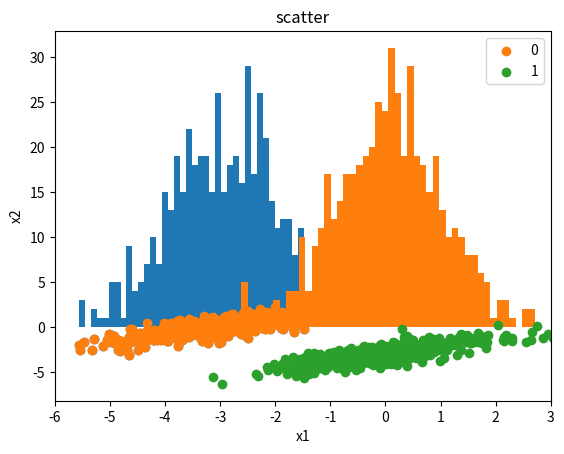

This figure's Python source:
# 【問題1】乱数の作成

import numpy as np

mu = [-3, 0]
sigma = [[1.0, 0.8], [0.8, 1.0]]

# ランダムシード
np.random.seed(0)

# 2次元正規乱数を500個生成
values = np.random.multivariate_normal(mu, sigma, 500)

# 型の確認
print(values.shape)



# 【問題2】散布図による可視化

import matplotlib.pyplot as plt

plt.xlabel("x1")
plt.ylabel("x2")
plt.title("scatter")

# X軸にvaluesの0列目、Y軸に１列目を指定
plt.scatter(values[:,0], values[:,1])
plt.show()



# 【問題3】ヒストグラムによる可視化

plt.title("histogram of x1")
plt.xlabel("x1")
plt.ylabel("frequency")
plt.xlim(-6, 3)
plt.hist(values[:, 0], bins=50)
plt.show()

plt.title("histogram of x2")
plt.xlabel("x2")
plt.ylabel("frequency")
plt.xlim(-6, 3)
plt.hist(values[:, 1], bins=50)
plt.show()



# 【問題4】データの追加

# 新たな2次元正規乱数を500個生成
mu2 = [0, -3]
sigma2 = [[1.0, 0.8], [0.8, 1.0]]
np.random.seed(1)
values2 = np.random.multivariate_normal(mu2, sigma2, 500)

#散布図を重ねる
plt.xlabel("x1")
plt.ylabel("x2")
plt.title("scatter")

plt.scatter(values[:, 0], values[:, 1], label="0")
plt.scatter(values2[:, 0], values2[:, 1], label="1")

plt.legend()
plt.show()



# 【問題5】データの結合

join_values = np.concatenate((values, values2))
print(join_values.shape)



# 【問題6】ラベル付け

# ラベル列作成
new_column1 = np.zeros(500).reshape(500, 1)
new_column2 = np.ones(500).reshape(500, 1)
new_column = np.concatenate((new_column1, new_column2))

# 元データにラベル列を結合
new_join_values = np.concatenate((join_values, new_column), axis=1)
print(new_join_values.shape)

# 確認用
print(new_join_values[499:501])
print(values[499])
print(values2[0])